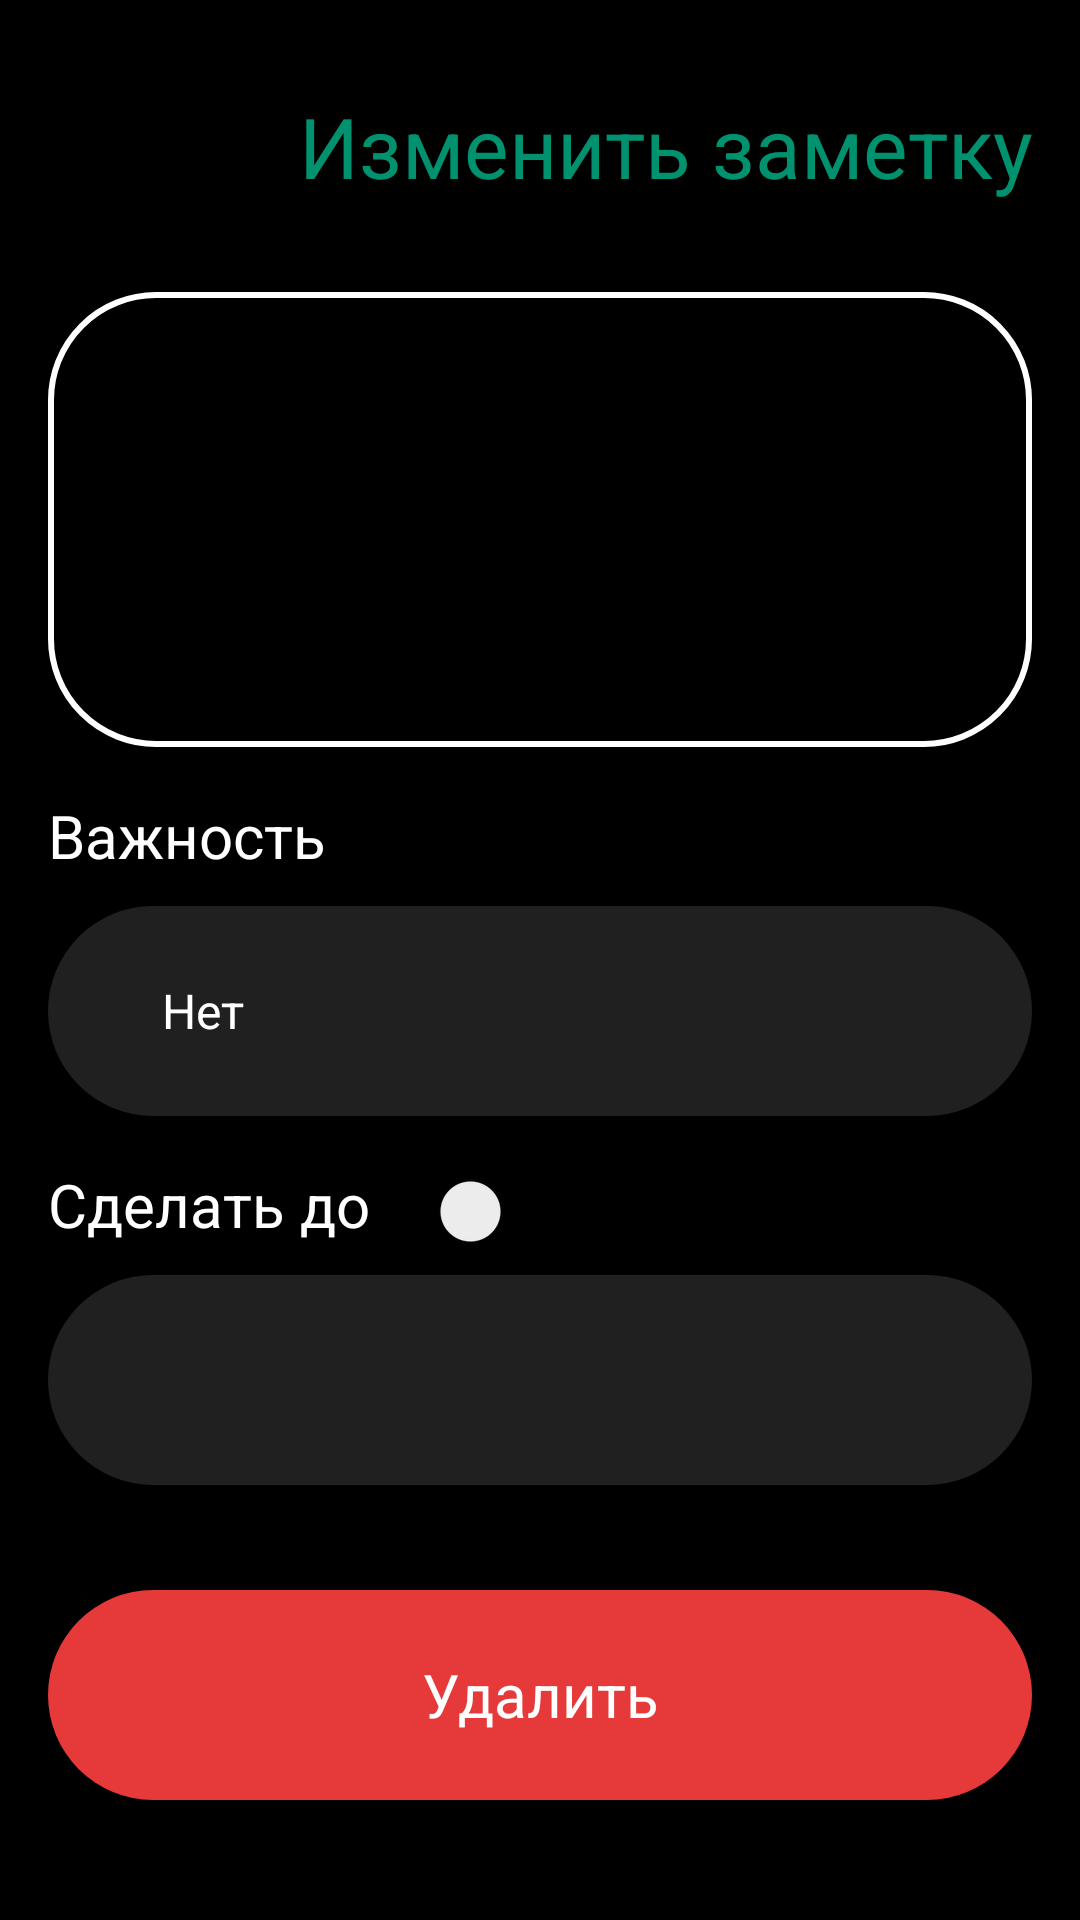

Write the Android layout XML for this screen, with the resource values it uses.
<!-- AndroidManifest.xml: application theme Theme.ViewHomework -->
<!-- res/layout/change_case.xml -->
<?xml version="1.0" encoding="utf-8"?>
<androidx.constraintlayout.widget.ConstraintLayout xmlns:android="http://schemas.android.com/apk/res/android"
    xmlns:tools="http://schemas.android.com/tools"
    android:layout_width="match_parent"
    android:layout_height="match_parent"
    android:fitsSystemWindows="true"
    xmlns:app="http://schemas.android.com/apk/res-auto"
    android:background="@color/background_color">

    <LinearLayout
        android:id="@+id/top_layout"
        android:layout_width="match_parent"
        android:layout_height="wrap_content"
        android:orientation="horizontal"
        android:layout_marginStart="16dp"
        android:layout_marginEnd="16dp"
        android:layout_marginTop="30dp"
        app:layout_constraintStart_toStartOf="parent"
        app:layout_constraintEnd_toEndOf="parent"
        app:layout_constraintTop_toTopOf="parent"
        tools:ignore="UseCompoundDrawables">

        <ImageView
            android:id="@+id/close_button"
            android:layout_width="wrap_content"
            android:layout_height="wrap_content"
            android:src="@drawable/baseline_arrow_back"
            android:layout_gravity="center_vertical"
            android:foreground="?android:attr/selectableItemBackground"
            android:paddingEnd="10dp"
            android:paddingTop="10dp"
            android:paddingBottom="10dp"
            app:layout_constraintHorizontal_bias="0"
            app:layout_constraintStart_toStartOf="parent"
            app:layout_constraintEnd_toEndOf="parent"
            app:layout_constraintTop_toTopOf="parent"
            android:importantForAccessibility="no"
            tools:ignore="RtlSymmetry" />

        <TextView
            android:id="@+id/change_button"
            android:layout_width="0dp"
            android:layout_height="wrap_content"
            android:text="@string/text_change_button"
            android:textSize="28sp"
            android:layout_weight="1"
            android:gravity="end"
            android:foreground="?android:attr/selectableItemBackground"
            android:textColor="@color/green_buttons_color"
            android:layout_gravity="center_vertical"
            app:layout_constraintHorizontal_bias="1"
            app:layout_constraintStart_toEndOf="@id/close_button"
            app:layout_constraintEnd_toEndOf="parent"
            app:layout_constraintTop_toTopOf="parent"/>
    </LinearLayout>

    <EditText
        android:id="@+id/change_text_field"
        android:layout_width="match_parent"
        android:layout_height="0dp"
        android:layout_marginTop="30dp"
        android:background="@drawable/style_edit_field"
        android:inputType="textMultiLine"
        android:gravity="top"
        android:layout_marginStart="16dp"
        android:layout_marginEnd="16dp"
        android:layout_marginBottom="16dp"
        android:textColor="@color/white"
        app:layout_constraintEnd_toEndOf="parent"
        app:layout_constraintStart_toStartOf="parent"
        app:layout_constraintBottom_toTopOf="@id/change_text_importance"
        app:layout_constraintTop_toBottomOf="@id/top_layout"
        android:importantForAutofill="no"
        tools:ignore="LabelFor" />

    <TextView
        android:id="@+id/change_text_importance"
        android:layout_width="wrap_content"
        android:layout_height="wrap_content"
        android:text="@string/importance_text"
        android:textColor="@color/white"
        android:textSize="20sp"
        android:layout_marginTop="30dp"
        android:layout_marginStart="16dp"
        android:layout_marginBottom="10dp"
        app:layout_constraintHorizontal_bias="0"
        app:layout_constraintStart_toStartOf="parent"
        app:layout_constraintEnd_toEndOf="parent"
        app:layout_constraintBottom_toTopOf="@id/change_spinner_view"/>

    <Spinner
        android:id="@+id/change_spinner_view"
        android:layout_width="match_parent"
        android:layout_height="70dp"
        android:layout_marginStart="16dp"
        android:layout_marginEnd="16dp"
        android:layout_marginTop="10dp"
        android:layout_marginBottom="16dp"
        android:paddingStart="30dp"
        android:gravity="center_vertical"
        android:background="@drawable/edit_button"
        android:entries="@array/spinner_array"
        app:layout_constraintEnd_toEndOf="parent"
        app:layout_constraintStart_toStartOf="parent"
        app:layout_constraintBottom_toTopOf="@+id/layout_data"
        tools:ignore="RtlSymmetry" />

    <LinearLayout
        android:id="@+id/layout_data"
        android:layout_width="match_parent"
        android:layout_height="wrap_content"
        android:layout_marginStart="16dp"
        android:layout_marginEnd="16dp"
        android:layout_marginBottom="10dp"
        app:layout_constraintStart_toStartOf="parent"
        app:layout_constraintEnd_toEndOf="parent"
        app:layout_constraintBottom_toTopOf="@+id/date_edit_field">

        <TextView
            android:id="@+id/text_date"
            android:layout_width="wrap_content"
            android:layout_height="wrap_content"
            android:text="@string/text_date_do"
            android:textColor="@color/white"
            android:textSize="20sp"
            android:paddingEnd="20dp"
            tools:ignore="RtlSymmetry" />

        <Switch
            android:id="@+id/switch_date"
            android:layout_width="wrap_content"
            android:layout_height="wrap_content"
            tools:ignore="UseSwitchCompatOrMaterialXml" />
    </LinearLayout>

    <TextView
        android:id="@+id/date_edit_field"
        android:layout_width="match_parent"
        android:layout_height="70dp"
        android:textSize="14sp"
        android:paddingStart="38dp"
        android:gravity="center_vertical"
        android:background="@drawable/edit_button"
        android:textColor="@color/white"
        android:layout_marginTop="10dp"
        android:layout_marginBottom="35dp"
        android:layout_marginStart="16dp"
        android:layout_marginEnd="16dp"
        app:layout_constraintStart_toStartOf="parent"
        app:layout_constraintEnd_toEndOf="parent"
        app:layout_constraintBottom_toTopOf="@id/delete_button"
        android:importantForAutofill="no"
        tools:ignore="RtlSymmetry" />

    <TextView
        android:id="@+id/delete_button"
        android:layout_width="match_parent"
        android:layout_height="70dp"
        android:text="@string/button_delete_text"
        android:textColor="@color/white"
        android:textSize="20sp"
        android:gravity="center"
        android:foreground="?android:attr/selectableItemBackground"
        android:background="@drawable/delete_button_style"
        android:layout_gravity="center"
        android:layout_marginStart="16dp"
        android:layout_marginEnd="16dp"
        android:layout_marginBottom="40dp"
        app:layout_constraintStart_toStartOf="parent"
        app:layout_constraintEnd_toEndOf="parent"
        app:layout_constraintBottom_toBottomOf="parent"/>

    <androidx.constraintlayout.widget.ConstraintLayout
        android:id="@+id/calendar_constraint"
        android:layout_width="match_parent"
        android:layout_height="match_parent"
        android:visibility="gone"
        android:background="@color/background_add"
        app:layout_constraintStart_toStartOf="parent"
        app:layout_constraintEnd_toEndOf="parent"
        app:layout_constraintTop_toTopOf="parent">

        <LinearLayout
            android:id="@+id/calendar_layout"
            android:layout_width="match_parent"
            android:layout_height="wrap_content"
            android:orientation="vertical"
            android:visibility="visible"
            android:layout_marginTop="150dp"
            android:layout_marginStart="16dp"
            android:layout_marginEnd="16dp"
            android:background="@drawable/calendar_style"
            app:layout_constraintStart_toStartOf="parent"
            app:layout_constraintEnd_toEndOf="parent"
            app:layout_constraintTop_toTopOf="parent">

            <CalendarView
                android:id="@+id/calendar_view"
                android:layout_width="wrap_content"
                android:layout_height="wrap_content"
                app:layout_constraintTop_toTopOf="parent"
                app:layout_constraintStart_toStartOf="parent"
                app:layout_constraintEnd_toEndOf="parent"/>

            <TextView
                android:id="@+id/text_ok"
                android:layout_width="80dp"
                android:layout_height="wrap_content"
                android:text="@string/text_ok"
                android:padding="10dp"
                android:foreground="?android:attr/selectableItemBackground"
                android:gravity="center"
                android:background="@drawable/edit_button"
                android:textColor="@color/white"
                android:textSize="20sp"
                android:layout_gravity="end"
                android:layout_marginEnd="10dp"
                android:layout_marginBottom="10dp"/>

        </LinearLayout>

    </androidx.constraintlayout.widget.ConstraintLayout>

</androidx.constraintlayout.widget.ConstraintLayout>
<!-- resources referenced by this layout -->
<resources>
  <string-array name="spinner_array">
          <item>Нет</item>
          <item>Низкая</item>
          <item>Высокая</item>
      </string-array>
  <color name="background_add">#99000000</color>
  <color name="background_color">#000000</color>
  <color name="green_buttons_color">#00926F</color>
  <color name="white">#FFFFFFFF</color>
  <!-- drawable calendar_style (drawable) -->
  <?xml version="1.0" encoding="utf-8"?>
  <shape xmlns:android="http://schemas.android.com/apk/res/android">
      <corners android:radius="35dp"/>
      <padding
          android:top="10dp"
          android:left="10dp"
          android:right="10dp"
          android:bottom="10dp"/>
      <solid android:color="@color/green_buttons_color"/>
  </shape>
  <!-- drawable delete_button_style (drawable) -->
  <?xml version="1.0" encoding="utf-8"?>
  <shape xmlns:android="http://schemas.android.com/apk/res/android">
      <corners android:radius="35dp"/>
      <solid android:color="@color/red_button_color"/>
  </shape>
  <!-- drawable edit_button (drawable) -->
  <?xml version="1.0" encoding="utf-8"?>
  <shape xmlns:android="http://schemas.android.com/apk/res/android">
      <corners android:radius="35dp"/>
      <solid android:color="@color/button_color2"/>
  </shape>
  <!-- drawable style_edit_field (drawable) -->
  <?xml version="1.0" encoding="utf-8"?>
  <shape xmlns:android="http://schemas.android.com/apk/res/android">
      <corners android:radius="35dp"/>
      <padding
          android:top="22dp"
          android:left="22dp"
          android:right="22dp"
          android:bottom="22dp"/>
      <solid android:color="@color/black"/>
      <stroke
          android:color="@color/white"
          android:width="2dp"/>
  </shape>
  <string name="button_delete_text">Удалить</string>
  <string name="importance_text">Важность</string>
  <string name="text_change_button">Изменить заметку</string>
  <string name="text_date_do">Сделать до</string>
  <string name="text_ok">OK</string>
  <style name="Theme.ViewHomework" parent="Base.Theme.ViewHomework">
          <item name="android:textColor">#FFFFFF</item>
      </style>
  <color name="red_button_color">#E63939</color>
  <color name="button_color2">#202020</color>
  <color name="black">#FF000000</color>
  <style name="Base.Theme.ViewHomework" parent="Theme.MaterialComponents.DayNight.NoActionBar">
          
          <item name="colorAccent">@color/grey</item>
          
      </style>
  <color name="grey">#5E5E5E</color>
</resources>
